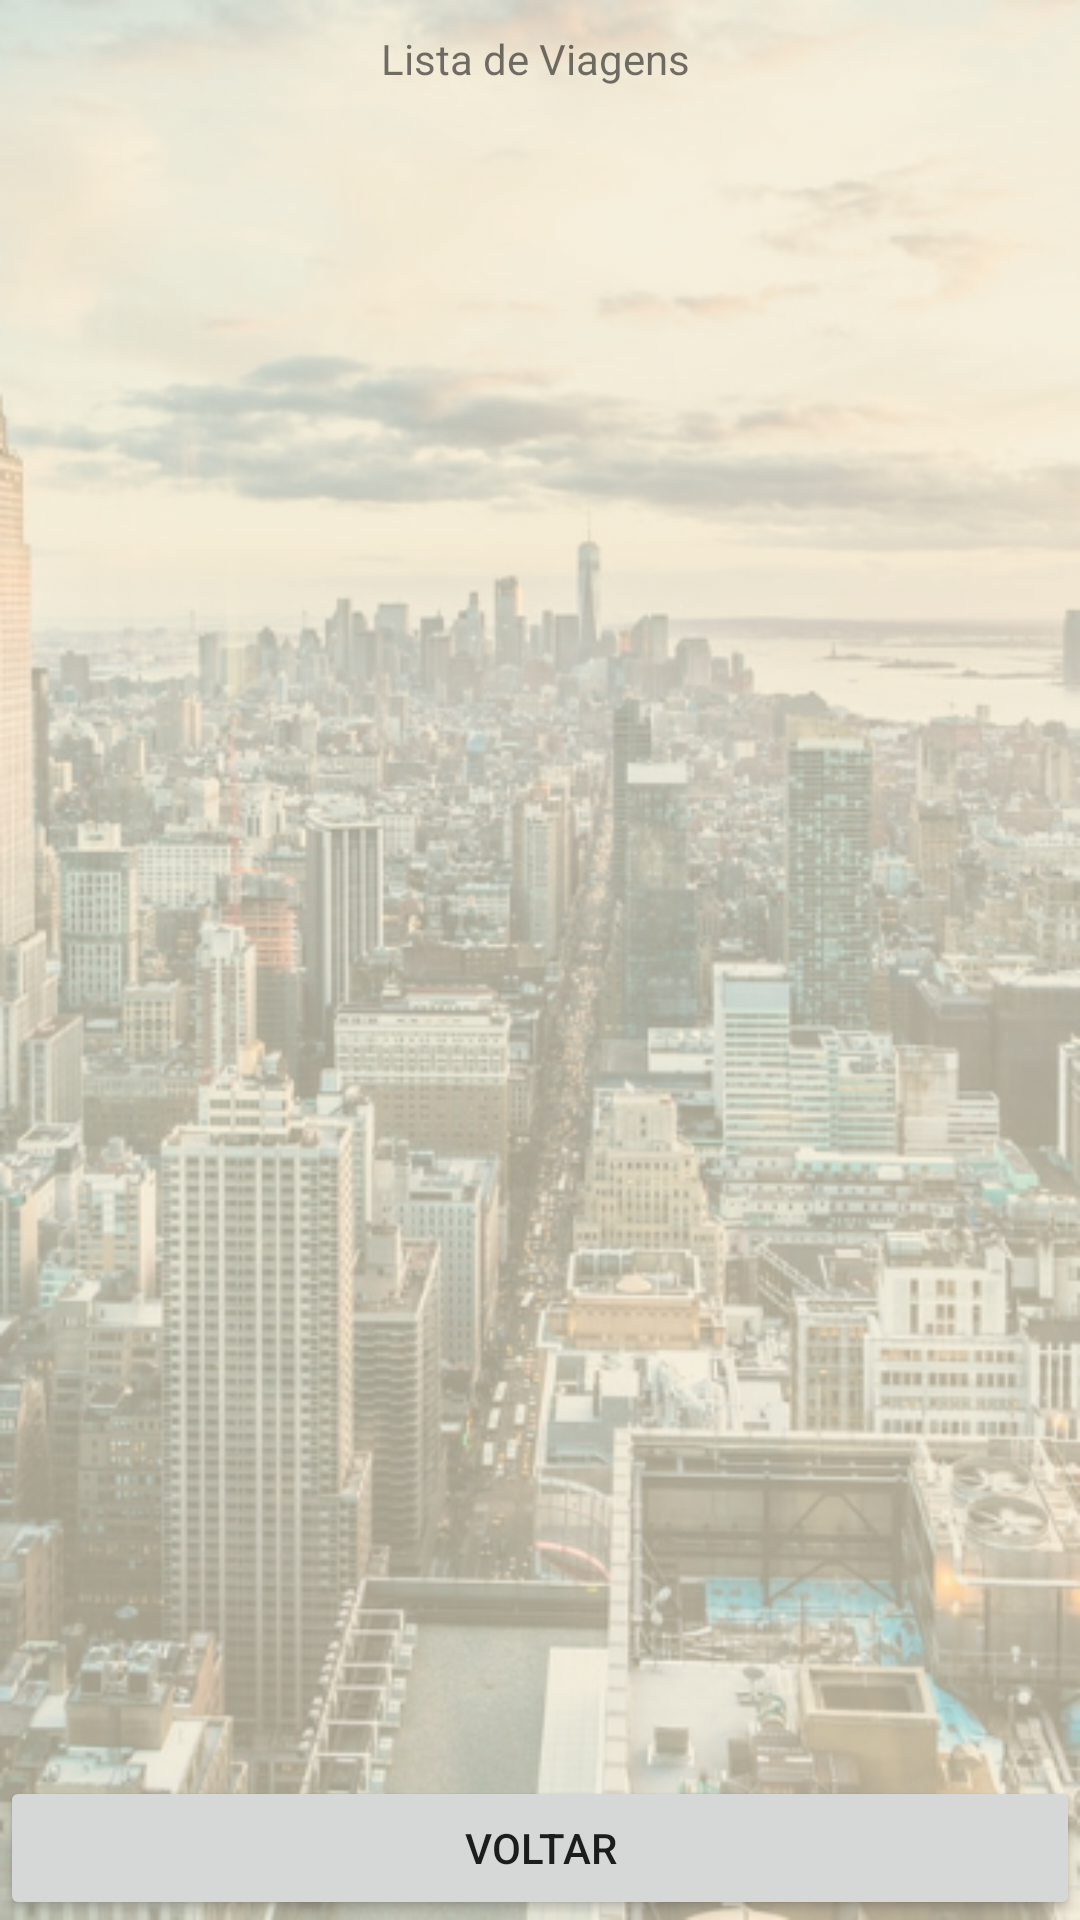

Reconstruct the res/layout file that produces this screen, plus the resources it refers to.
<!-- AndroidManifest.xml: application theme Theme.AppCompat.DayNight -->
<!-- res/layout/activity_visualizar_viagens.xml -->
<?xml version="1.0" encoding="utf-8"?>
<androidx.constraintlayout.widget.ConstraintLayout xmlns:android="http://schemas.android.com/apk/res/android"
    xmlns:app="http://schemas.android.com/apk/res-auto"
    xmlns:tools="http://schemas.android.com/tools"
    android:layout_width="match_parent"
    android:layout_height="match_parent"
    tools:context=".ui.viagens.VisualizarViagensActivity"
    android:background="@drawable/bg_login">

    <TextView
        android:id="@+id/textView7"
        android:layout_width="360dp"
        android:layout_height="wrap_content"
        android:layout_marginTop="10dp"
        android:text="Lista de Viagens "
        android:textAlignment="center"
        app:layout_constraintEnd_toEndOf="parent"
        app:layout_constraintStart_toStartOf="parent"
        app:layout_constraintTop_toTopOf="parent" />

    <ScrollView
        android:id="@+id/scrollView2"
        android:layout_width="0dp"
        android:layout_height="0dp"
        app:layout_constraintBottom_toBottomOf="parent"
        app:layout_constraintEnd_toEndOf="parent"
        app:layout_constraintStart_toStartOf="parent"
        app:layout_constraintTop_toBottomOf="@+id/textView7">

        <androidx.constraintlayout.widget.ConstraintLayout
            android:layout_width="match_parent"
            android:layout_height="wrap_content">

            <androidx.recyclerview.widget.RecyclerView
                android:id="@+id/recycler"
                android:layout_width="match_parent"
                android:layout_height="match_parent"
                android:layout_marginTop="20dp"
                app:layout_constraintBottom_toBottomOf="parent"
                app:layout_constraintEnd_toEndOf="parent"
                app:layout_constraintStart_toStartOf="parent"
                app:layout_constraintTop_toTopOf="parent" />

        </androidx.constraintlayout.widget.ConstraintLayout>

    </ScrollView>

    <Button
        android:id="@+id/buttonVoltarViagens"
        android:layout_width="360dp"
        android:layout_height="wrap_content"
        android:text="Voltar"
        app:layout_constraintBottom_toBottomOf="@+id/scrollView2"
        app:layout_constraintEnd_toEndOf="parent"
        app:layout_constraintStart_toStartOf="parent" />


</androidx.constraintlayout.widget.ConstraintLayout>
<!-- resources referenced by this layout -->
<resources>
  <!-- drawable bg_login: png bitmap (drawable, 445827 bytes) -->
</resources>
